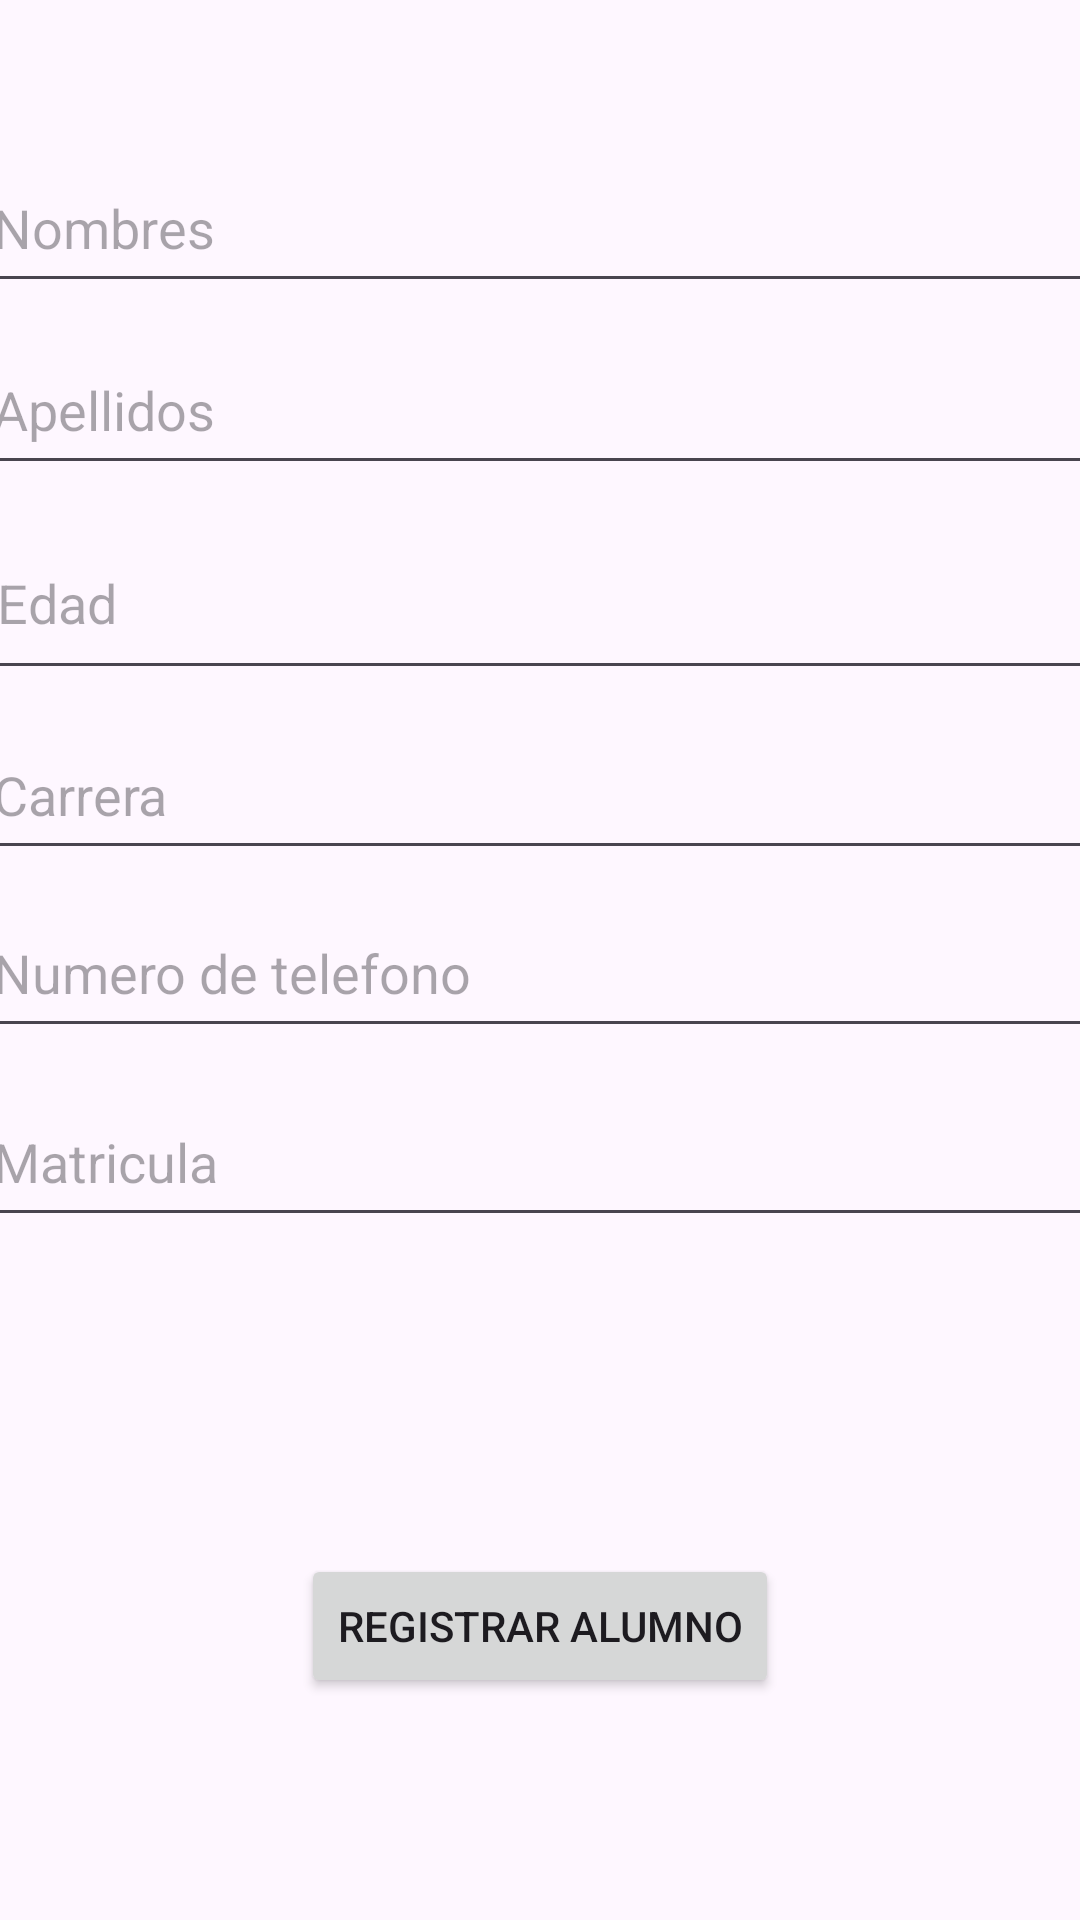

Write the Android layout XML for this screen, with the resource values it uses.
<!-- AndroidManifest.xml: application theme Theme.ED1_Lorenzo -->
<!-- res/layout/activity_registrar_bd.xml -->
<?xml version="1.0" encoding="utf-8"?>
<androidx.constraintlayout.widget.ConstraintLayout xmlns:android="http://schemas.android.com/apk/res/android"
    xmlns:app="http://schemas.android.com/apk/res-auto"
    xmlns:tools="http://schemas.android.com/tools"
    android:id="@+id/main"
    android:layout_width="match_parent"
    android:layout_height="match_parent"
    tools:context=".RegistrarBD">

    <EditText
        android:id="@+id/txtNombre"
        android:layout_width="374dp"
        android:layout_height="53dp"
        android:ems="10"
        android:hint="Nombres"
        android:inputType="text"
        app:layout_constraintBottom_toBottomOf="parent"
        app:layout_constraintEnd_toEndOf="parent"
        app:layout_constraintHorizontal_bias="0.486"
        app:layout_constraintStart_toStartOf="parent"
        app:layout_constraintTop_toTopOf="parent"
        app:layout_constraintVertical_bias="0.082" />

    <EditText
        android:id="@+id/txtEdad"
        android:layout_width="372dp"
        android:layout_height="61dp"
        android:ems="10"
        android:hint="Edad"
        android:inputType="number"
        app:layout_constraintBottom_toBottomOf="parent"
        app:layout_constraintEnd_toEndOf="parent"
        app:layout_constraintHorizontal_bias="0.461"
        app:layout_constraintStart_toStartOf="parent"
        app:layout_constraintTop_toTopOf="parent"
        app:layout_constraintVertical_bias="0.292" />

    <EditText
        android:id="@+id/txtCarrera"
        android:layout_width="374dp"
        android:layout_height="53dp"
        android:ems="10"
        android:hint="Carrera"
        android:inputType="text"
        app:layout_constraintBottom_toBottomOf="parent"
        app:layout_constraintEnd_toEndOf="parent"
        app:layout_constraintHorizontal_bias="0.486"
        app:layout_constraintStart_toStartOf="parent"
        app:layout_constraintTop_toTopOf="parent"
        app:layout_constraintVertical_bias="0.404" />

    <EditText
        android:id="@+id/txtMatricula"
        android:layout_width="374dp"
        android:layout_height="53dp"
        android:ems="10"
        android:hint="Matricula"
        android:inputType="text"
        app:layout_constraintBottom_toBottomOf="parent"
        app:layout_constraintEnd_toEndOf="parent"
        app:layout_constraintHorizontal_bias="0.486"
        app:layout_constraintStart_toStartOf="parent"
        app:layout_constraintTop_toTopOf="parent"
        app:layout_constraintVertical_bias="0.612" />

    <EditText
        android:id="@+id/txtTelefono"
        android:layout_width="374dp"
        android:layout_height="53dp"
        android:ems="10"
        android:hint="Numero de telefono"
        android:inputType="number"
        app:layout_constraintBottom_toBottomOf="parent"
        app:layout_constraintEnd_toEndOf="parent"
        app:layout_constraintHorizontal_bias="0.486"
        app:layout_constraintStart_toStartOf="parent"
        app:layout_constraintTop_toTopOf="parent"
        app:layout_constraintVertical_bias="0.505" />

    <EditText
        android:id="@+id/txtApellido"
        android:layout_width="374dp"
        android:layout_height="53dp"
        android:ems="10"
        android:hint="Apellidos"
        android:inputType="text"
        app:layout_constraintBottom_toBottomOf="parent"
        app:layout_constraintEnd_toEndOf="parent"
        app:layout_constraintHorizontal_bias="0.486"
        app:layout_constraintStart_toStartOf="parent"
        app:layout_constraintTop_toTopOf="parent"
        app:layout_constraintVertical_bias="0.185" />

    <Button
        android:id="@+id/btnRegistrarAlumno"
        android:layout_width="wrap_content"
        android:layout_height="wrap_content"
        android:text="Registrar alumno"
        app:layout_constraintBottom_toBottomOf="parent"
        app:layout_constraintEnd_toEndOf="parent"
        app:layout_constraintStart_toStartOf="parent"
        app:layout_constraintTop_toTopOf="parent"
        app:layout_constraintVertical_bias="0.875" />
</androidx.constraintlayout.widget.ConstraintLayout>
<!-- resources referenced by this layout -->
<resources>
  <style name="Theme.ED1_Lorenzo" parent="Base.Theme.ED1_Lorenzo" />
  <style name="Base.Theme.ED1_Lorenzo" parent="Theme.Material3.DayNight.NoActionBar">
          
          
      </style>
</resources>
